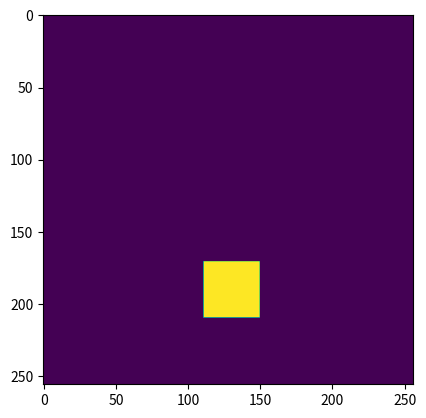

This figure's Python source:
import numpy as np
import matplotlib.pyplot as plt


def _GenerateCircle():
    shape = (256, 256)
    center1, diameter = (50, 50), 20 # 圆
    center2, center_line = (70, 150), 15 # 菱形
    center3, edge = (190, 130), 20 # 正方形

    array = np.zeros(shape)
    mask1 = np.zeros(shape)
    mask2 = np.zeros(shape)
    mask3 = np.zeros(shape)
    for x in range(shape[0]):
        for y in range(shape[1]):
            if (x - center1[0]) ** 2 + (y - center1[1]) ** 2 < diameter ** 2:
                array[x, y] = 1
                mask1[x, y] = 1
            if abs(x - center2[0]) + abs(y - center2[1]) < center_line:
                array[x, y] = 1
                mask2[x, y] = 1
            if abs(x - center3[0]) < edge and abs(y - center3[1]) < edge:
                array[x, y] = 1
                mask3[x, y] = 1

    classes = [0, 1, 2]
    boxes = [[30, 30, 70, 70], [55, 135, 85, 165], [170, 110, 210, 150]]
    masks = [mask1, mask2, mask3]
    return array[np.newaxis, np.newaxis, ...], \
           np.array(classes)[np.newaxis, ...], \
           np.array(boxes)[np.newaxis, ...], \
           np.array(masks)[np.newaxis, ...]


if __name__ == '__main__':
    array, classes, boxes, masks = _GenerateCircle()
    print(array.shape, classes.shape, boxes.shape, masks.shape)
    plt.imshow(array[0,0])
    plt.show()
    plt.imshow(masks[0,0])
    plt.show()
    plt.imshow(masks[0,1])
    plt.show()
    plt.imshow(masks[0,2])
    plt.show()
